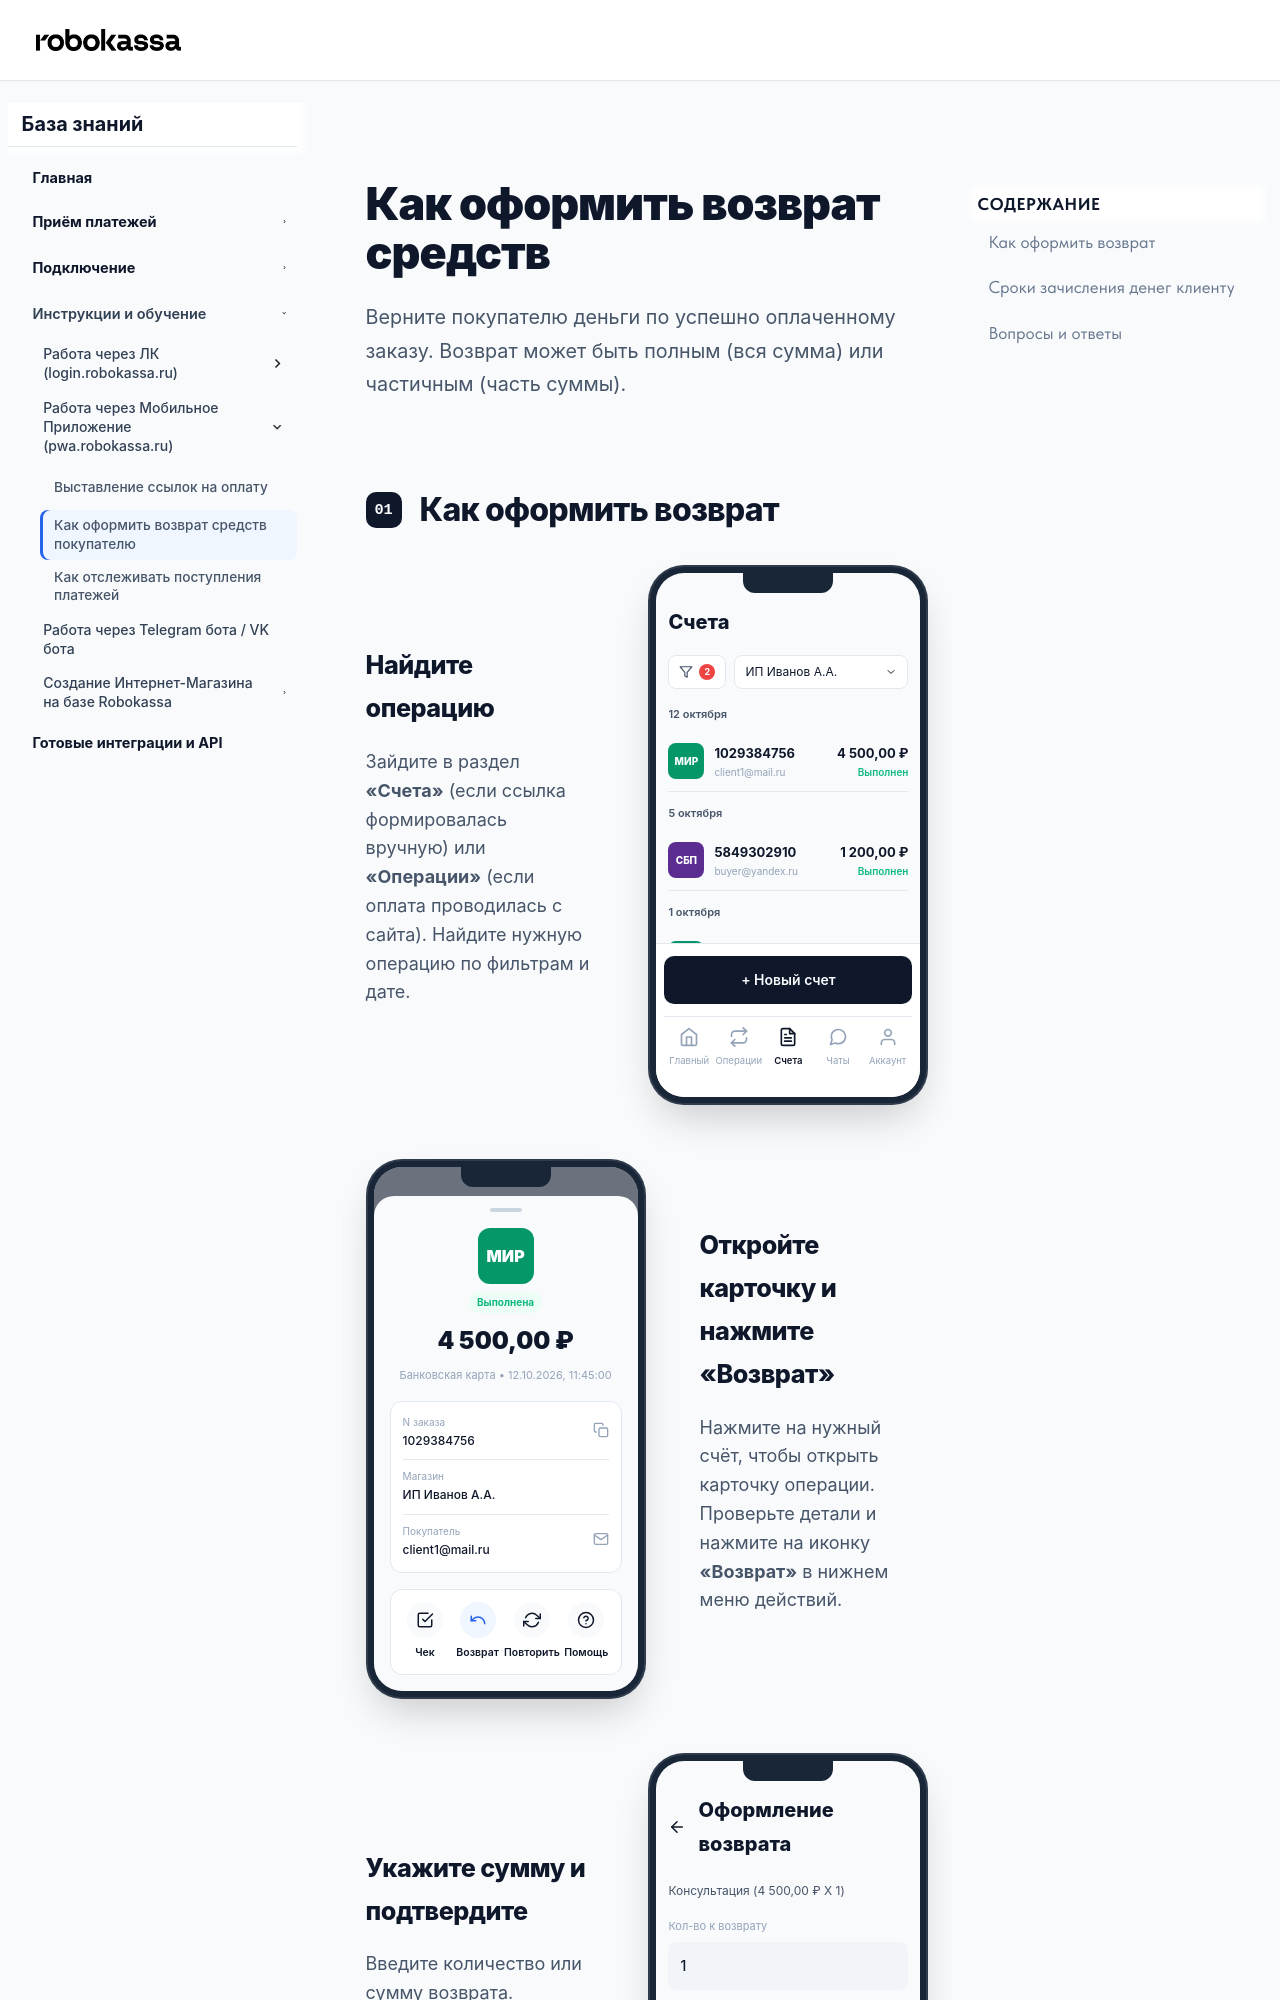

repository: rk-sales/docs · page: instructions/app-robokassa/app-vozvrat/index.html · generator: mkdocs

---
title: Как оформить возврат средств по операции
toc_depth: 2
---

<div class="wd-page wd-refund-page" markdown="1">
<div class="wd-pl-shell" markdown="1">

<header class="wd-ref-hero">
<div class="wd-ref-hero__content">
<h1 class="wd-ref-hero__title">Как оформить возврат средств</h1>
<p class="wd-ref-hero__desc">Верните покупателю деньги по успешно оплаченному заказу. Возврат может быть полным (вся сумма) или частичным (часть суммы).</p>
</div>
</header>
